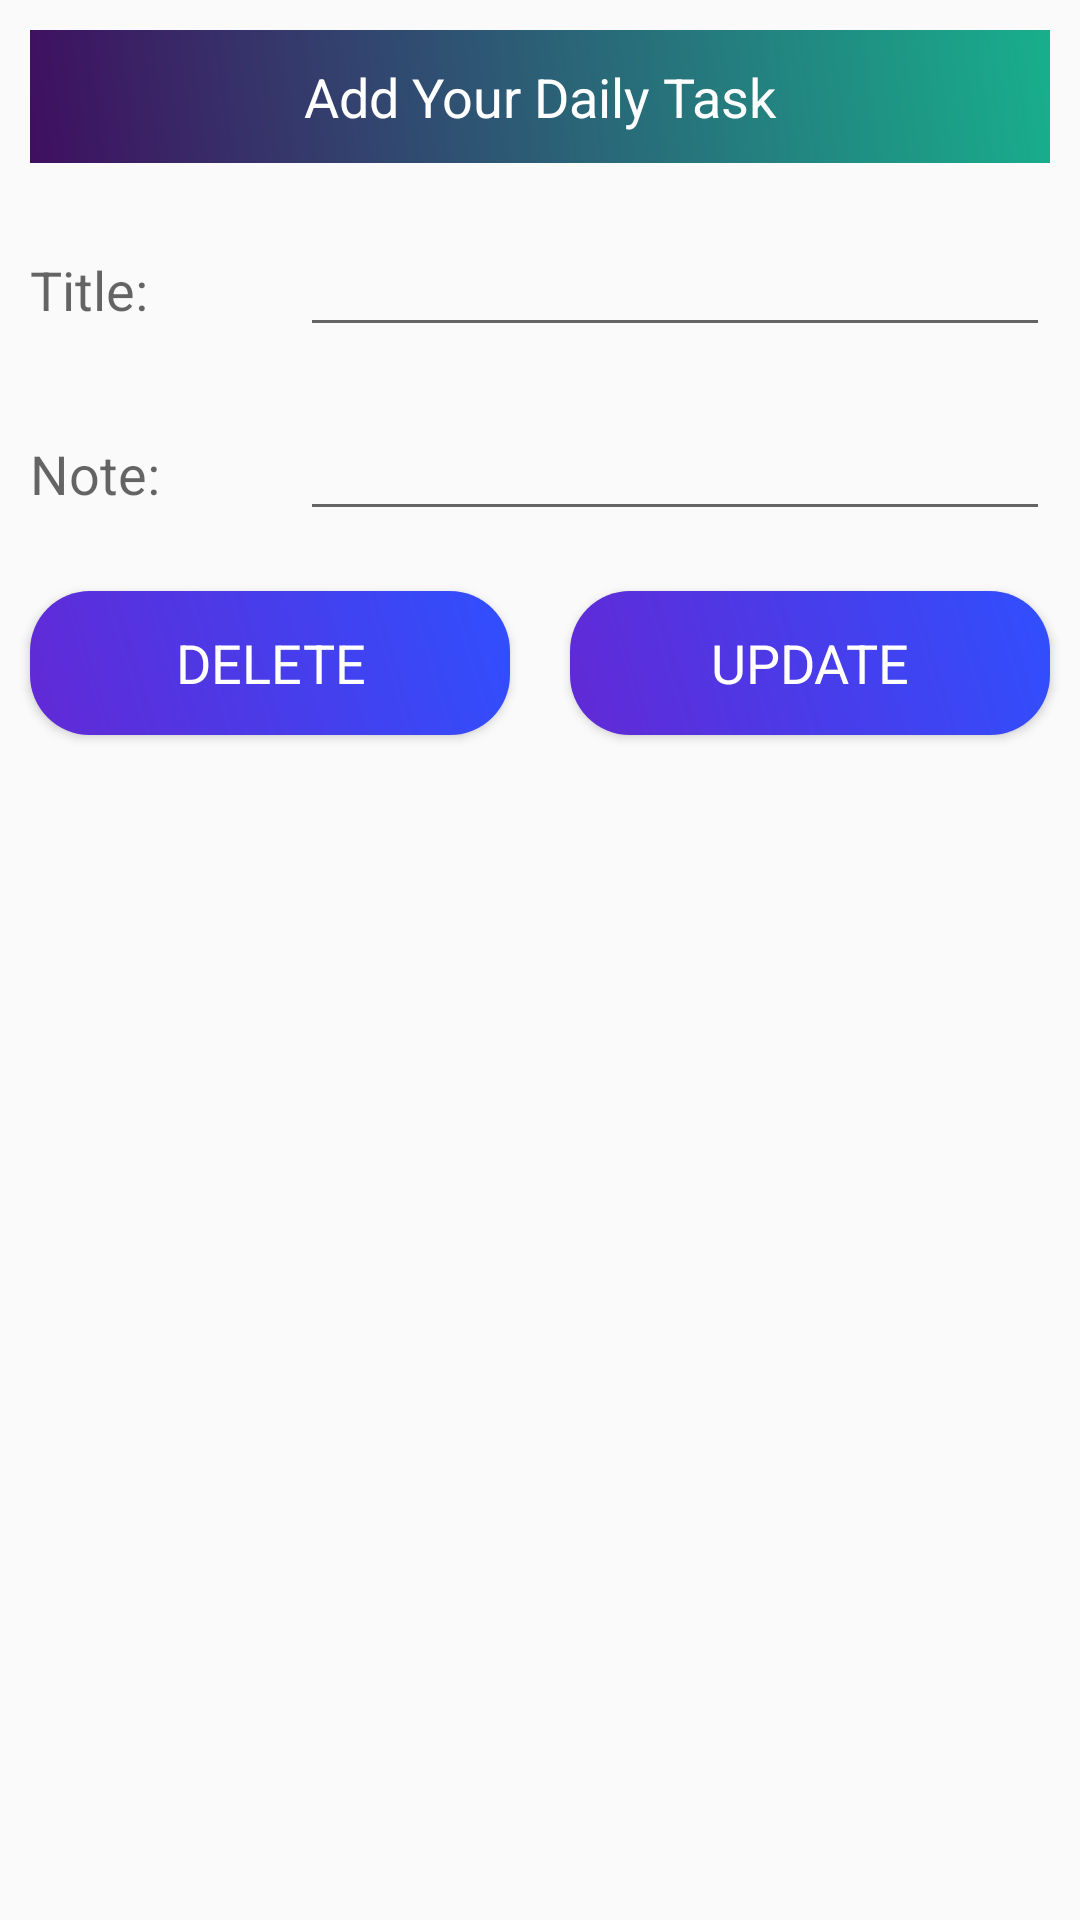

This screen was rendered from an Android layout file. Write that file and the resources it references.
<!-- AndroidManifest.xml: application theme AppTheme -->
<!-- res/layout/updateinputfield.xml -->
<?xml version="1.0" encoding="utf-8"?>
<LinearLayout xmlns:android="http://schemas.android.com/apk/res/android"
    android:layout_width="match_parent"
    android:layout_height="match_parent"
    android:orientation="vertical">

    <ScrollView
        android:layout_width="match_parent"
        android:layout_height="wrap_content">

        <LinearLayout
            android:layout_width="match_parent"
            android:layout_height="wrap_content"
            android:orientation="vertical">

            <TextView
                android:layout_width="match_parent"
                android:layout_height="wrap_content"
                android:layout_margin="10dp"
                android:background="@drawable/backdesign"
                android:gravity="center"
                android:padding="10dp"
                android:text="Add Your Daily Task"
                android:textAppearance="?android:textAppearanceMedium"
                android:textColor="@android:color/white" />

            <LinearLayout
                android:layout_width="match_parent"
                android:layout_height="wrap_content"
                android:orientation="horizontal">

                <RelativeLayout
                    android:layout_width="0dp"
                    android:layout_height="wrap_content"
                    android:layout_weight="1">

                    <TextView
                        android:layout_width="match_parent"
                        android:layout_height="wrap_content"
                        android:layout_margin="10dp"
                        android:text="Title:"
                        android:textAppearance="?android:textAppearanceMedium" />

                </RelativeLayout>

                <RelativeLayout
                    android:layout_width="0dp"
                    android:layout_height="wrap_content"
                    android:layout_weight="3">

                    <EditText
                        android:id="@+id/edt_title_upd"
                        android:layout_width="match_parent"
                        android:layout_height="wrap_content"
                        android:layout_margin="10dp"
                        android:textColor="@android:color/black" />
                </RelativeLayout>

            </LinearLayout>

            <LinearLayout
                android:layout_width="match_parent"
                android:layout_height="wrap_content"
                android:orientation="horizontal">

                <RelativeLayout
                    android:layout_width="0dp"
                    android:layout_height="wrap_content"
                    android:layout_weight="1">

                    <TextView
                        android:layout_width="match_parent"
                        android:layout_height="wrap_content"
                        android:layout_margin="10dp"
                        android:text="Note:"
                        android:textAppearance="?android:textAppearanceMedium" />

                </RelativeLayout>

                <RelativeLayout
                    android:layout_width="0dp"
                    android:layout_height="wrap_content"
                    android:layout_weight="3">

                    <EditText
                        android:id="@+id/edt_note_upd"
                        android:layout_width="match_parent"
                        android:layout_height="wrap_content"
                        android:layout_margin="10dp"
                        android:textColor="@android:color/black" />
                </RelativeLayout>

            </LinearLayout>

            <LinearLayout
                android:layout_width="match_parent"
                android:layout_height="wrap_content"
                android:orientation="horizontal">

                <RelativeLayout
                    android:layout_width="0dp"
                    android:layout_height="wrap_content"
                    android:layout_weight="1">

                    <Button
                        android:id="@+id/btn_delete_upd"
                        android:layout_width="match_parent"
                        android:layout_height="wrap_content"
                        android:layout_margin="10dp"
                        android:background="@drawable/btndesign"
                        android:text="DELETE"
                        android:textAppearance="?android:textAppearanceMedium"
                        android:textColor="@android:color/white" />
                </RelativeLayout>

                <RelativeLayout
                    android:layout_width="0dp"
                    android:layout_height="wrap_content"
                    android:layout_weight="1">

                    <Button
                        android:id="@+id/btn_update_upd"
                        android:layout_width="match_parent"
                        android:layout_height="wrap_content"
                        android:layout_margin="10dp"
                        android:background="@drawable/btndesign"
                        android:text="UPDATE"
                        android:textAppearance="?android:textAppearanceMedium"
                        android:textColor="@android:color/white" />
                </RelativeLayout>


            </LinearLayout>


        </LinearLayout>
    </ScrollView>

</LinearLayout>
<!-- resources referenced by this layout -->
<resources>
  <!-- drawable backdesign (drawable) -->
  <?xml version="1.0" encoding="utf-8"?>
  <shape xmlns:android="http://schemas.android.com/apk/res/android">
  
      <gradient
          android:angle="45"
          android:endColor="#18af8c"
          android:startColor="#3f0f60" />
  
  </shape>
  <!-- drawable btndesign (drawable) -->
  <?xml version="1.0" encoding="utf-8"?>
  <shape xmlns:android="http://schemas.android.com/apk/res/android">
  
      <gradient
          android:angle="45"
          android:endColor="#304FFE"
          android:startColor="#FF6229D5" />
      <corners
          android:bottomLeftRadius="20dp"
          android:bottomRightRadius="20dp"
          android:topLeftRadius="20dp"
          android:topRightRadius="20dp" />
  
  </shape>
  <style name="AppTheme" parent="Theme.AppCompat.Light.NoActionBar">
          
          <item name="colorPrimary">@color/colorPrimary</item>
          <item name="colorPrimaryDark">@color/colorPrimaryDark</item>
          <item name="colorAccent">@color/colorAccent</item>
      </style>
  <color name="colorPrimary">#008577</color>
  <color name="colorPrimaryDark">#1431D5</color>
  <color name="colorAccent">#D81B60</color>
</resources>
